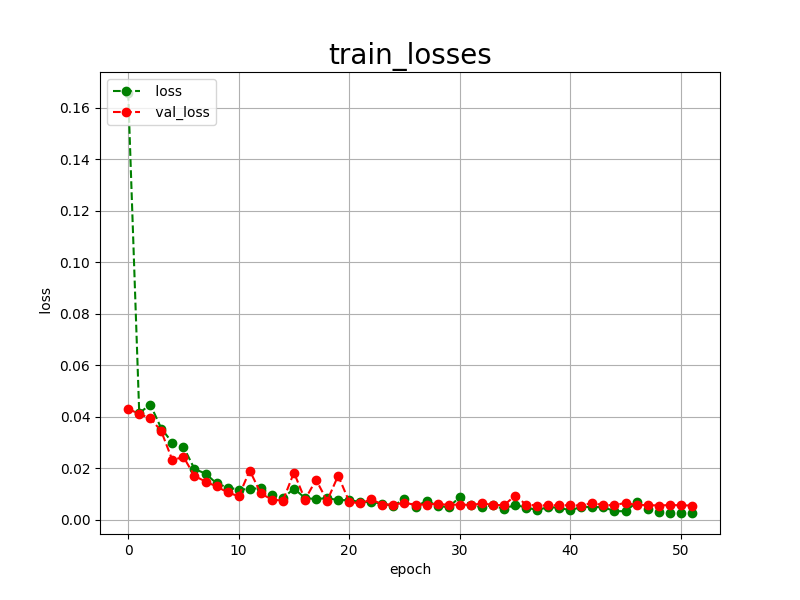

The data file committed next to this chart (first rows):
epoch, loss, val_loss
0, 0.1658, 0.0432
1, 0.0415, 0.0411
2, 0.0448, 0.0396
3, 0.0355, 0.0344
4, 0.0300, 0.0232
5, 0.0284, 0.0245
6, 0.0198, 0.0171
7, 0.0180, 0.0149
8, 0.0142, 0.0130
9, 0.0126, 0.0107
10, 0.0118, 0.0092
11, 0.0120, 0.0192
12, 0.0124, 0.0103
13, 0.0095, 0.0079
14, 0.0084, 0.0075
15, 0.0122, 0.0184
16, 0.0085, 0.0079
17, 0.0081, 0.0156
18, 0.0085, 0.0074
19, 0.0077, 0.0172
20, 0.0077, 0.0071
21, 0.0070, 0.0064
22, 0.0070, 0.0080
23, 0.0063, 0.0060
24, 0.0055, 0.0060
25, 0.0082, 0.0066
26, 0.0050, 0.0059
27, 0.0075, 0.0060
28, 0.0055, 0.0063
29, 0.0049, 0.0058
30, 0.0089, 0.0060
31, 0.0057, 0.0058
32, 0.0050, 0.0064
33, 0.0057, 0.0059
34, 0.0042, 0.0057
35, 0.0059, 0.0094
36, 0.0048, 0.0060
37, 0.0039, 0.0056
38, 0.0049, 0.0057
39, 0.0048, 0.0057
40, 0.0037, 0.0057
41, 0.0051, 0.0056
42, 0.0050, 0.0066
43, 0.0050, 0.0057
44, 0.0034, 0.0058
45, 0.0034, 0.0066
46, 0.0068, 0.0058
47, 0.0041, 0.0058
48, 0.0030, 0.0056
49, 0.0028, 0.0058
50, 0.0028, 0.0057
51, 0.0027, 0.0056
